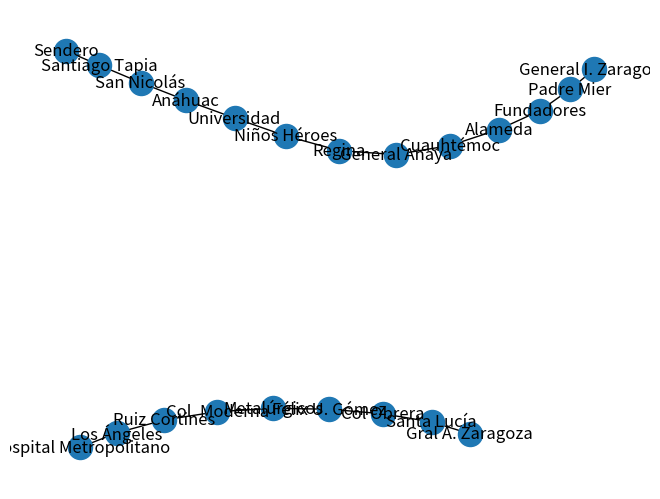

This figure's Python source:
import networkx as nx
import matplotlib.pyplot as plt


G = nx.Graph()

tramos_linea_verde = [
    ("Sendero", "Santiago Tapia", 2),
    ("Santiago Tapia", "San Nicolás", 2),
    ("San Nicolás", "Anáhuac", 2),
    ("Anáhuac", "Universidad", 2),
    ("Universidad", "Niños Héroes", 2),
    ("Niños Héroes", "Regina", 2),
    ("Regina", "General Anaya", 2),
    ("General Anaya", "Cuauhtémoc", 2),
    ("Cuauhtémoc", "Alameda", 2),
    ("Alameda", "Fundadores", 2),
    ("Fundadores", "Padre Mier", 2),
    ("Padre Mier", "General I. Zaragoza", 2)
]

tramos_linea_roja = [
    ("Hospital Metropolitano", "Los Ángeles", 2),
    ("Los Ángeles", "Ruiz Cortines", 2),
    ("Ruiz Cortines", "Col. Moderna", 2),
    ("Col. Moderna", "Metalúrgicos", 2),
    ("Metalúrgicos", "Félix U. Gómez", 2),
    ("Félix U. Gómez", "Col Obrera", 2),
    ("Col Obrera", "Santa Lucía", 2),
    ("Santa Lucía", "Gral A. Zaragoza", 2)
]

for origen, destino, tiempo in tramos_linea_verde + tramos_linea_roja:
    G.add_edge(origen, destino, weight = tiempo)

#for origen, destino, tiempo in tramos_linea_roja:
    #G.add_edge(origen, destino, weight = tiempo)

nx.draw(G, with_labels=True)
plt.show()
